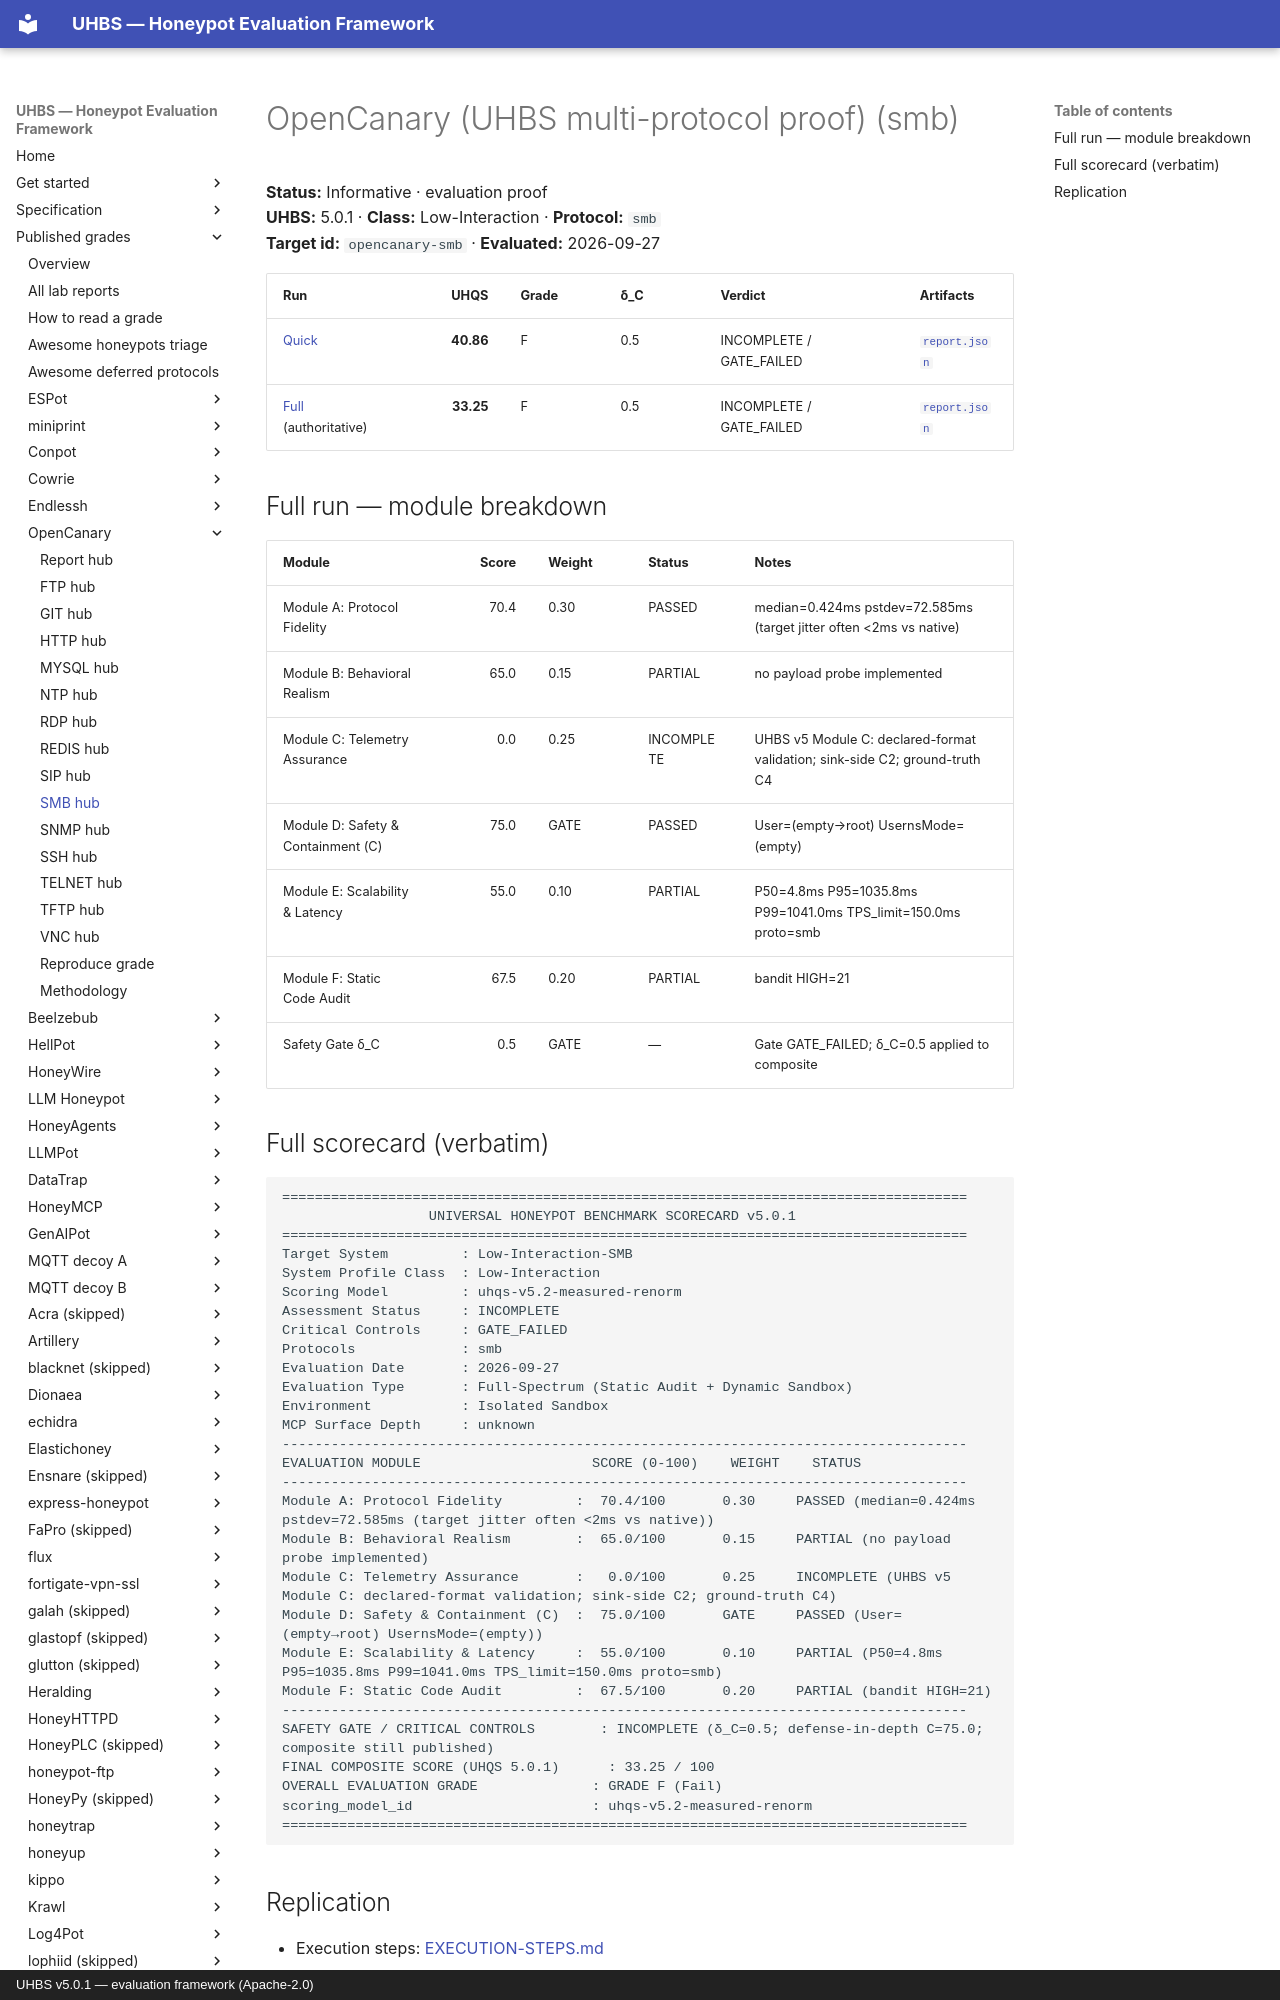

repository: uhbs/uhbs-standard · page: conformance/latest/results-5.0.1/opencanary/smb/index.html · generator: mkdocs · copyright: UHBS v5.0.1 — evaluation framework (Apache-2.0)

# OpenCanary (UHBS multi-protocol proof) (smb)

**Status:** Informative · evaluation proof  
**UHBS:** 5.0.1 · **Class:** Low-Interaction · **Protocol:** `smb`  
**Target id:** `opencanary-smb` · **Evaluated:** 2026-09-27

| Run | UHQS | Grade | δ_C | Verdict | Artifacts |
| --- | ---: | --- | --- | --- | --- |
| [Quick](quick/SCORECARD.txt) | **40.86** | F | 0.5 | INCOMPLETE / GATE_FAILED | [`report.json`](quick/report.json) |
| [Full](full/SCORECARD.txt) (authoritative) | **33.25** | F | 0.5 | INCOMPLETE / GATE_FAILED | [`report.json`](full/report.json) |

## Full run — module breakdown

| Module | Score | Weight | Status | Notes |
| --- | ---: | --- | --- | --- |
| Module A: Protocol Fidelity | 70.4 | 0.30 | PASSED | median=0.424ms pstdev=72.585ms (target jitter often <2ms vs native) |
| Module B: Behavioral Realism | 65.0 | 0.15 | PARTIAL | no payload probe implemented |
| Module C: Telemetry Assurance | 0.0 | 0.25 | INCOMPLETE | UHBS v5 Module C: declared-format validation; sink-side C2; ground-truth C4 |
| Module D: Safety & Containment (C) | 75.0 | GATE | PASSED | User=(empty→root) UsernsMode=(empty) |
| Module E: Scalability & Latency | 55.0 | 0.10 | PARTIAL | P50=4.8ms P95=1035.8ms P99=1041.0ms TPS_limit=150.0ms proto=smb |
| Module F: Static Code Audit | 67.5 | 0.20 | PARTIAL | bandit HIGH=21 |
| Safety Gate δ_C | 0.5 | GATE | — | Gate GATE_FAILED; δ_C=0.5 applied to composite |
